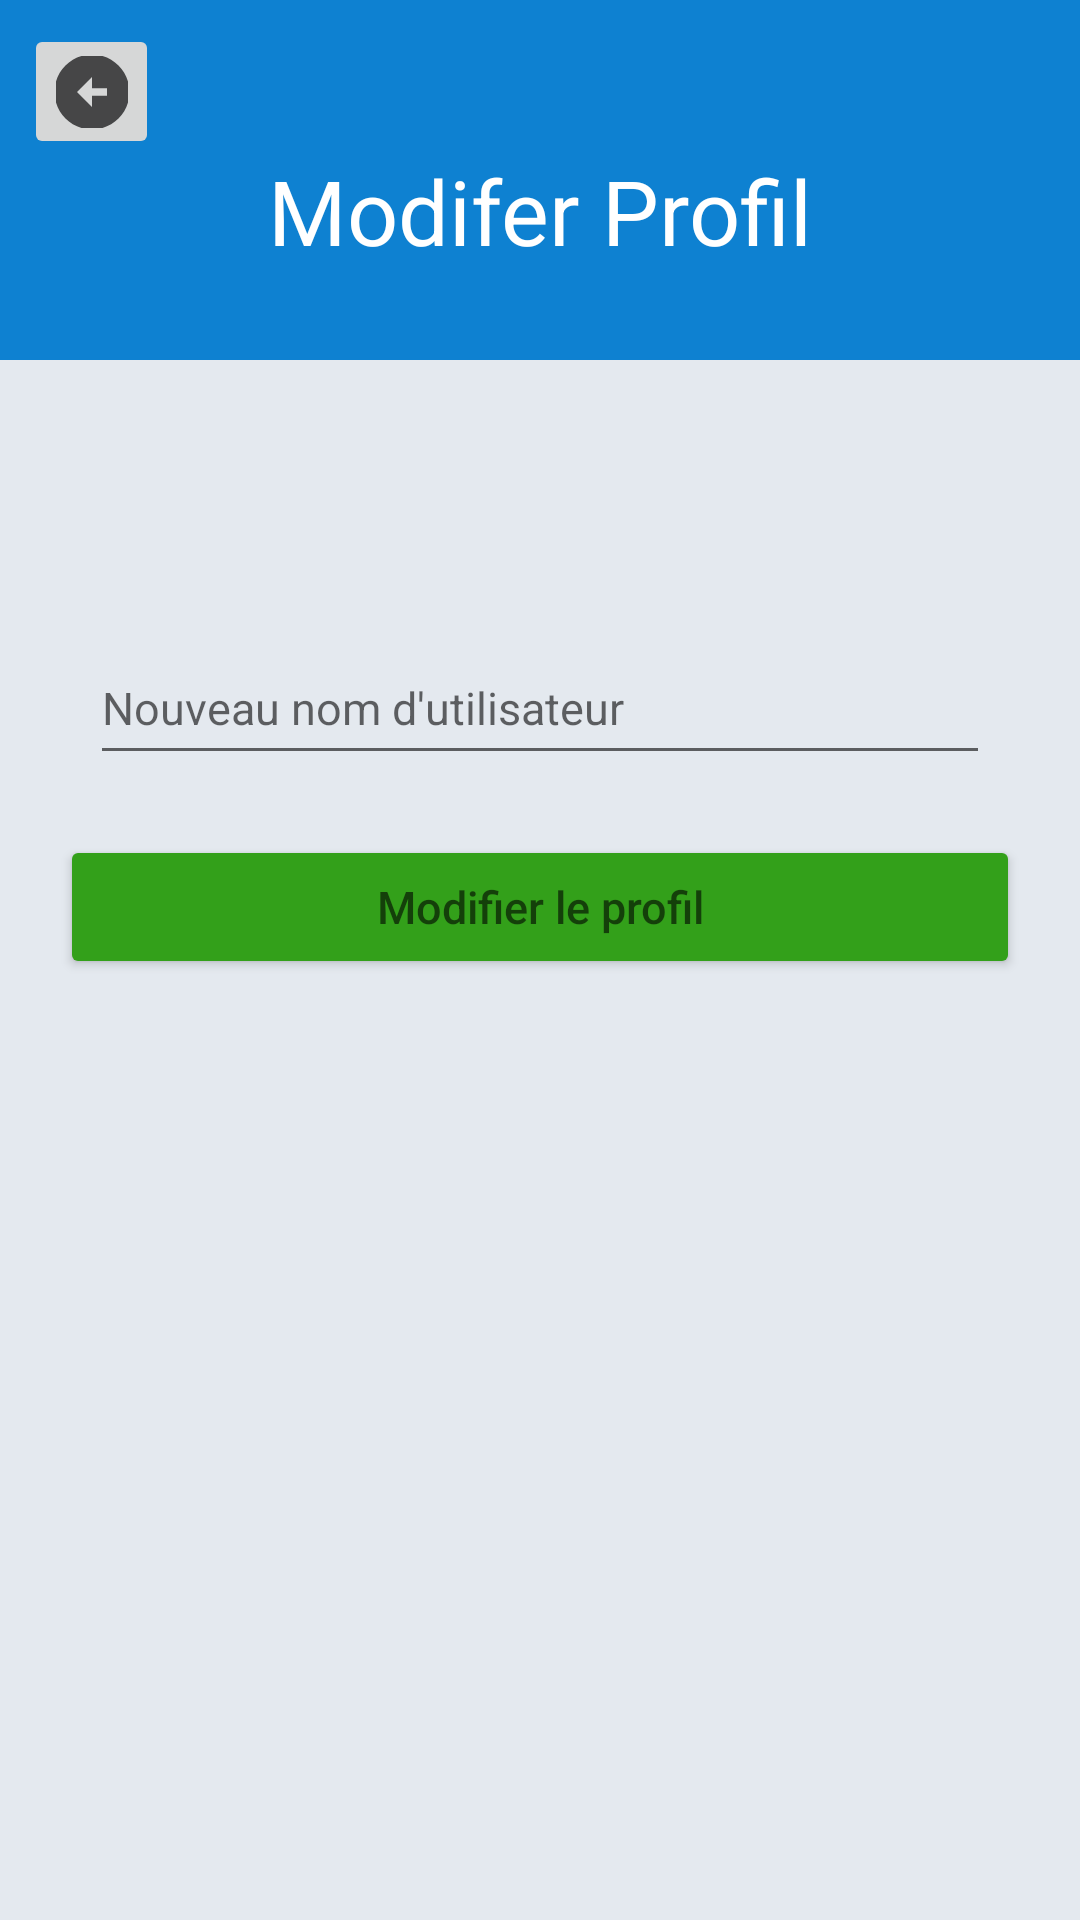

Here is an Android app screen rendered from its layout file. Give the layout XML and the strings, colors and styles it references.
<!-- AndroidManifest.xml: application theme Theme.TopTip -->
<!-- res/layout/fragment_modif_profil.xml -->
<?xml version="1.0" encoding="utf-8"?>
<RelativeLayout xmlns:android="http://schemas.android.com/apk/res/android"
    android:id="@+id/idInfoCompte"
    android:layout_width="match_parent"
    android:background="#e4e9ef"
    android:layout_height="match_parent">

    <TextView
        android:id="@+id/idInfoHeader"
        android:layout_width="match_parent"
        android:layout_height="120dp"
        android:background="#0e81d1"
        android:gravity="center_horizontal"
        android:paddingTop="50dp"
        android:text="Modifer Profil"
        android:textAlignment="center"
        android:textColor="@color/white"
        android:textSize="30dp" />

    <ImageButton
        android:id="@+id/retour"
        android:layout_width="45dp"
        android:layout_height="45dp"
        android:layout_marginTop="8dp"
        android:layout_marginLeft="8dp"
        android:bottomLeftRadius="100dp"
        android:src="@drawable/ic_return"></ImageButton>

    <TextView
        android:id="@+id/idErreurModifUser"
        android:layout_width="match_parent"
        android:layout_height="wrap_content"
        android:layout_below="@+id/idInfoHeader"
        android:layout_centerHorizontal="true"
        android:padding="5dp"
        android:text=""
        android:textAlignment="center"
        android:textColor="@color/redAuth"
        android:textSize="15dp" />


    <EditText
        android:id="@+id/newUserName"
        android:layout_width="300dp"
        android:layout_height="wrap_content"
        android:layout_below="@id/idErreurModifUser"
        android:layout_centerHorizontal="true"
        android:layout_gravity="center"
        android:layout_marginTop="60dp"
        android:hint="Nouveau nom d'utilisateur"
        android:minHeight="48dp"
        android:textSize="15dp" />

    <Button
        android:id="@+id/idBtnModifUserName"
        android:layout_width="match_parent"
        android:layout_height="wrap_content"
        android:layout_gravity="center"
        android:layout_margin="20dp"
        android:layout_below="@id/newUserName"
        android:layout_centerHorizontal="true"
        android:textSize="15dp"
        android:hint="Modifier le profil"
        android:backgroundTint="@color/green"/>

</RelativeLayout>
<!-- resources referenced by this layout -->
<resources>
  <color name="green">#33A01A</color>
  <color name="redAuth">#FF0000</color>
  <color name="white">#FFFFFFFF</color>
  <!-- drawable ic_return (drawable-anydpi) -->
  <vector xmlns:android="http://schemas.android.com/apk/res/android"
      android:width="24dp"
      android:height="24dp"
      android:viewportWidth="24"
      android:viewportHeight="24"
      android:tint="#212122"
      android:alpha="0.8">
    <group android:scaleX="1.25"
        android:scaleY="1.25"
        android:translateX="-3"
        android:translateY="-3">
      <path
          android:fillColor="#0e81d1"
          android:pathData="M2,12c0,5.52 4.48,10 10,10s10,-4.48 10,-10c0,-5.52 -4.48,-10 -10,-10C6.48,2 2,6.48 2,12zM12,11l4,0v2l-4,0l0,3l-4,-4l4,-4L12,11z"/>
    </group>
  </vector>
  <style name="Theme.TopTip" parent="Theme.MaterialComponents.DayNight.NoActionBar.Bridge">
          
          <item name="colorPrimary">@color/purple_500</item>
          <item name="colorPrimaryVariant">@color/purple_700</item>
          <item name="colorOnPrimary">@color/white</item>
          
          <item name="colorSecondary">@color/teal_200</item>
          <item name="colorSecondaryVariant">@color/teal_700</item>
          <item name="colorOnSecondary">@color/black</item>
          
          <item name="android:statusBarColor" tools:targetApi="l">?attr/colorPrimaryVariant</item>
          
  
      </style>
  <color name="purple_500">#FF6200EE</color>
  <color name="purple_700">#FF3700B3</color>
  <color name="teal_200">#FF03DAC5</color>
  <color name="teal_700">#FF018786</color>
  <color name="black">#FF000000</color>
</resources>
